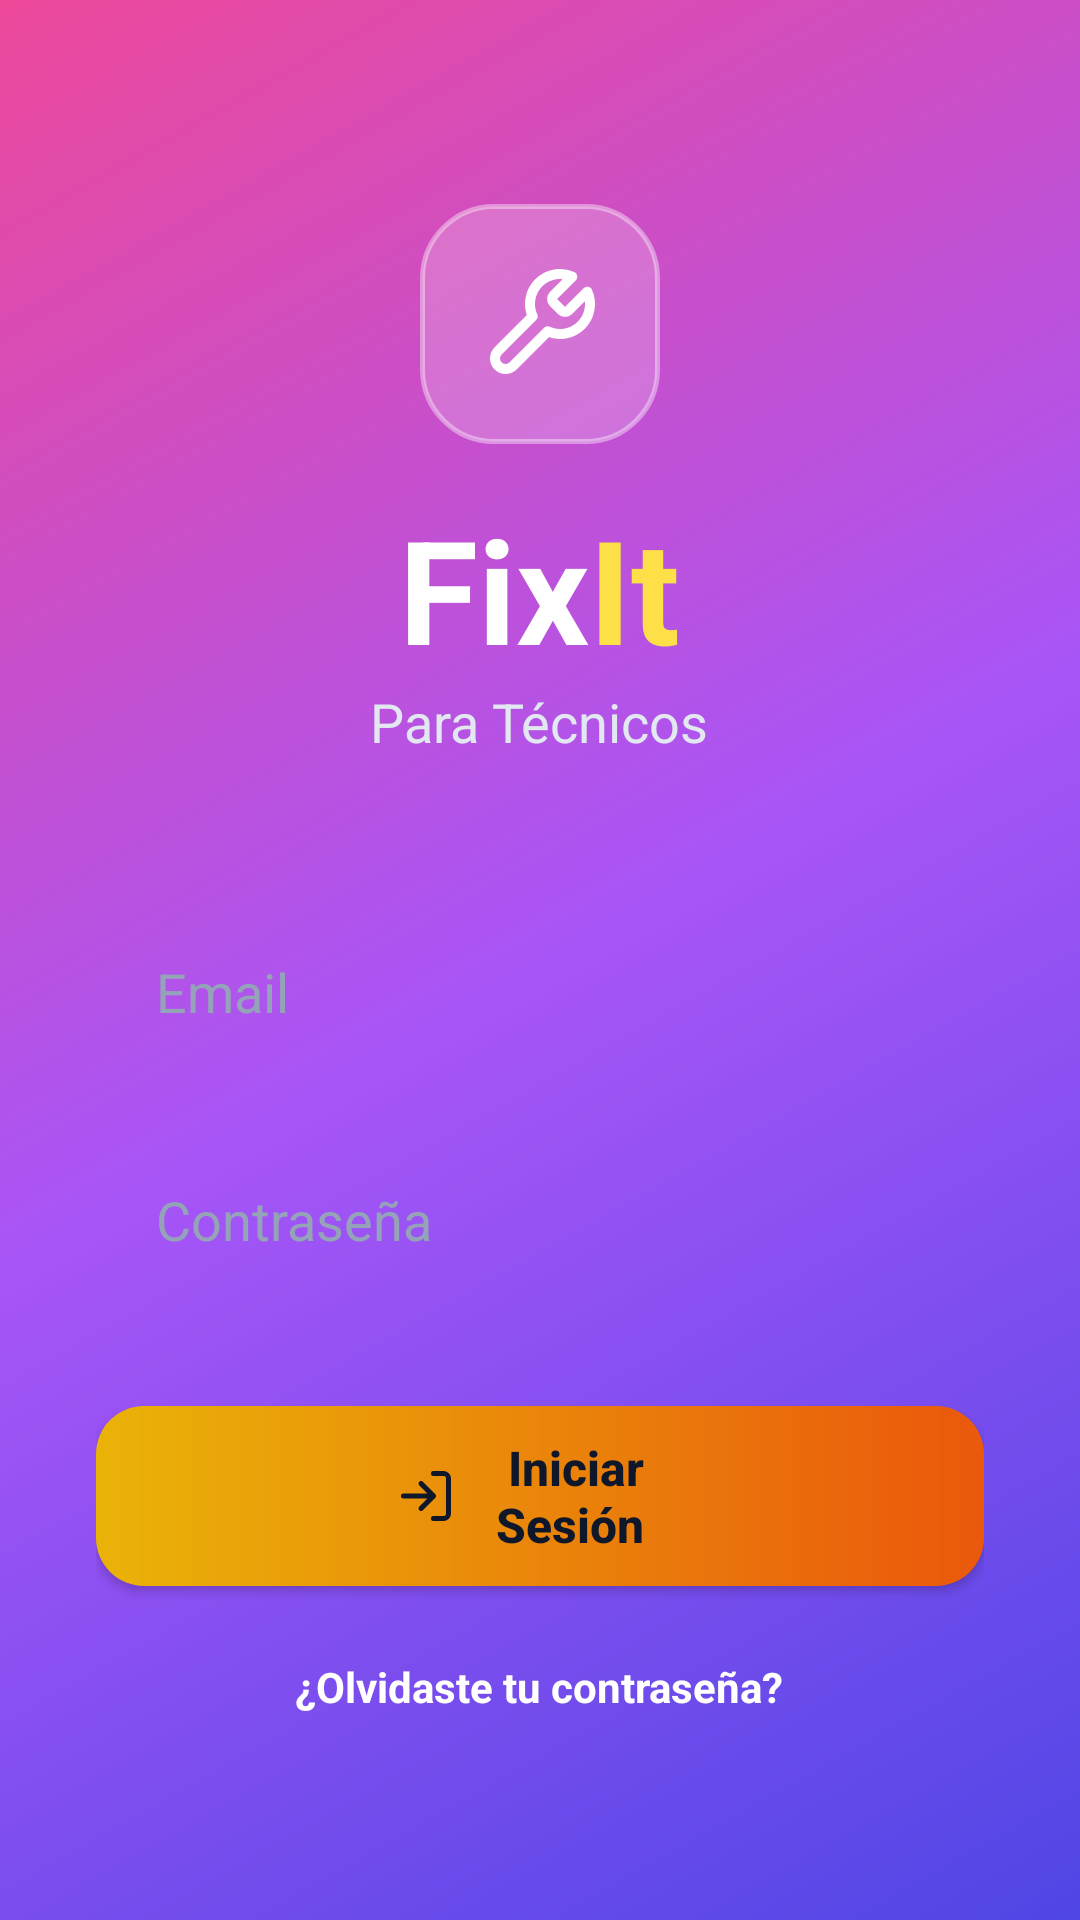

Layout XML and referenced resources for this Android screen:
<!-- AndroidManifest.xml: application theme Theme.FixitTecnic -->
<!-- res/layout/activity_main.xml -->
<?xml version="1.0" encoding="utf-8"?>
<LinearLayout xmlns:android="http://schemas.android.com/apk/res/android"
    android:layout_width="match_parent"
    android:layout_height="match_parent"
    android:orientation="vertical"
    android:gravity="center"
    android:padding="32dp"
    android:background="@drawable/bg_pantalla">

    <FrameLayout
        android:layout_width="80dp"
        android:layout_height="80dp"
        android:background="@drawable/bg_icono_cristal"
        android:layout_marginBottom="16dp">

        <ImageView
            android:id="@+id/imgLlave"
            android:layout_width="40dp"
            android:layout_height="40dp"
            android:layout_gravity="center"
            android:src="@drawable/ic_llave" />
    </FrameLayout>

    <LinearLayout
        android:layout_width="wrap_content"
        android:layout_height="wrap_content"
        android:orientation="horizontal">
        <TextView
            android:layout_width="wrap_content"
            android:layout_height="wrap_content"
            android:text="Fix"
            android:textColor="#FFFFFF"
            android:textSize="48sp"
            android:textStyle="bold" />
        <TextView
            android:layout_width="wrap_content"
            android:layout_height="wrap_content"
            android:text="It"
            android:textColor="#FDE047"
            android:textSize="48sp"
            android:textStyle="bold" />
    </LinearLayout>

    <TextView
        android:layout_width="wrap_content"
        android:layout_height="wrap_content"
        android:text="Para Técnicos"
        android:textColor="#E2E8F0"
        android:textSize="18sp"
        android:layout_marginBottom="48dp" />

    <EditText
        android:id="@+id/txtEmail"
        android:layout_width="match_parent"
        android:layout_height="60dp"
        android:background="@drawable/bg_input"
        android:hint="Email"
        android:textColorHint="#94A3B8"
        android:textColor="#0F172A"
        android:paddingHorizontal="20dp"
        android:inputType="textEmailAddress"
        android:layout_marginBottom="16dp" />

    <EditText
        android:id="@+id/txtPassword"
        android:layout_width="match_parent"
        android:layout_height="60dp"
        android:background="@drawable/bg_input"
        android:hint="Contraseña"
        android:textColorHint="#94A3B8"
        android:textColor="#0F172A"
        android:paddingHorizontal="20dp"
        android:inputType="textPassword"
        android:layout_marginBottom="32dp" />

    <androidx.appcompat.widget.AppCompatButton
        android:id="@+id/btnLogin"
        android:layout_width="match_parent"
        android:layout_height="60dp"
        android:background="@drawable/bg_boton"
        android:text=" Iniciar Sesión"
        android:textColor="#0F172A"
        android:textSize="16sp"
        android:textStyle="bold"
        android:drawableLeft="@drawable/ic_entrar"
        android:paddingHorizontal="100dp"
        android:textAllCaps="false"
        android:layout_marginBottom="24dp" />

    <TextView
        android:layout_width="wrap_content"
        android:layout_height="wrap_content"
        android:text="¿Olvidaste tu contraseña?"
        android:textColor="#FFFFFF"
        android:textStyle="bold"
        android:textSize="14sp" />

</LinearLayout>
<!-- resources referenced by this layout -->
<resources>
  <!-- drawable bg_boton (drawable) -->
  <?xml version="1.0" encoding="utf-8"?>
  <shape xmlns:android="http://schemas.android.com/apk/res/android">
      <gradient
          android:angle="0"
          android:startColor="#EAB308"
          android:endColor="#EA580C" />
      <corners android:radius="16dp" />
  </shape>
  <!-- drawable bg_icono_cristal (drawable) -->
  <?xml version="1.0" encoding="utf-8"?>
  <shape xmlns:android="http://schemas.android.com/apk/res/android">
      <solid android:color="#33FFFFFF" /> <corners android:radius="24dp" />
      <stroke android:width="1.5dp" android:color="#66FFFFFF" />
  </shape>
  <!-- drawable bg_pantalla (drawable) -->
  <?xml version="1.0" encoding="utf-8"?>
  <shape xmlns:android="http://schemas.android.com/apk/res/android">
      <gradient
          android:angle="135"
          android:startColor="#4F46E5"
          android:centerColor="#A855F7"
          android:endColor="#EC4899" />
  </shape>
  <!-- drawable ic_entrar (drawable) -->
  <vector xmlns:android="http://schemas.android.com/apk/res/android"
      android:width="20dp" android:height="20dp"
      android:viewportWidth="24" android:viewportHeight="24">
      <path
          android:strokeColor="#0F172A" android:strokeWidth="2"
          android:strokeLineCap="round" android:strokeLineJoin="round"
          android:pathData="M15 3h4a2 2 0 0 1 2 2v14a2 2 0 0 1-2 2h-4 M10 17l5-5-5-5 M15 12H3" />
  </vector>
  <!-- drawable ic_llave (drawable) -->
  <vector xmlns:android="http://schemas.android.com/apk/res/android"
      android:width="40dp" android:height="40dp"
      android:viewportWidth="24" android:viewportHeight="24">
      <path
          android:strokeColor="#FFFFFF" android:strokeWidth="2"
          android:strokeLineCap="round" android:strokeLineJoin="round"
          android:pathData="M14.7 6.3a1 1 0 0 0 0 1.4l1.6 1.6a1 1 0 0 0 1.4 0l3.77-3.77a6 6 0 0 1-7.94 7.94l-6.91 6.91a2.12 2.12 0 0 1-3-3l6.91-6.91a6 6 0 0 1 7.94-7.94l-3.76 3.76z" />
  </vector>
  <style name="Theme.FixitTecnic" parent="Base.Theme.FixitTecnic" />
  <style name="Base.Theme.FixitTecnic" parent="Theme.Material3.DayNight.NoActionBar">
          
          
      </style>
</resources>
